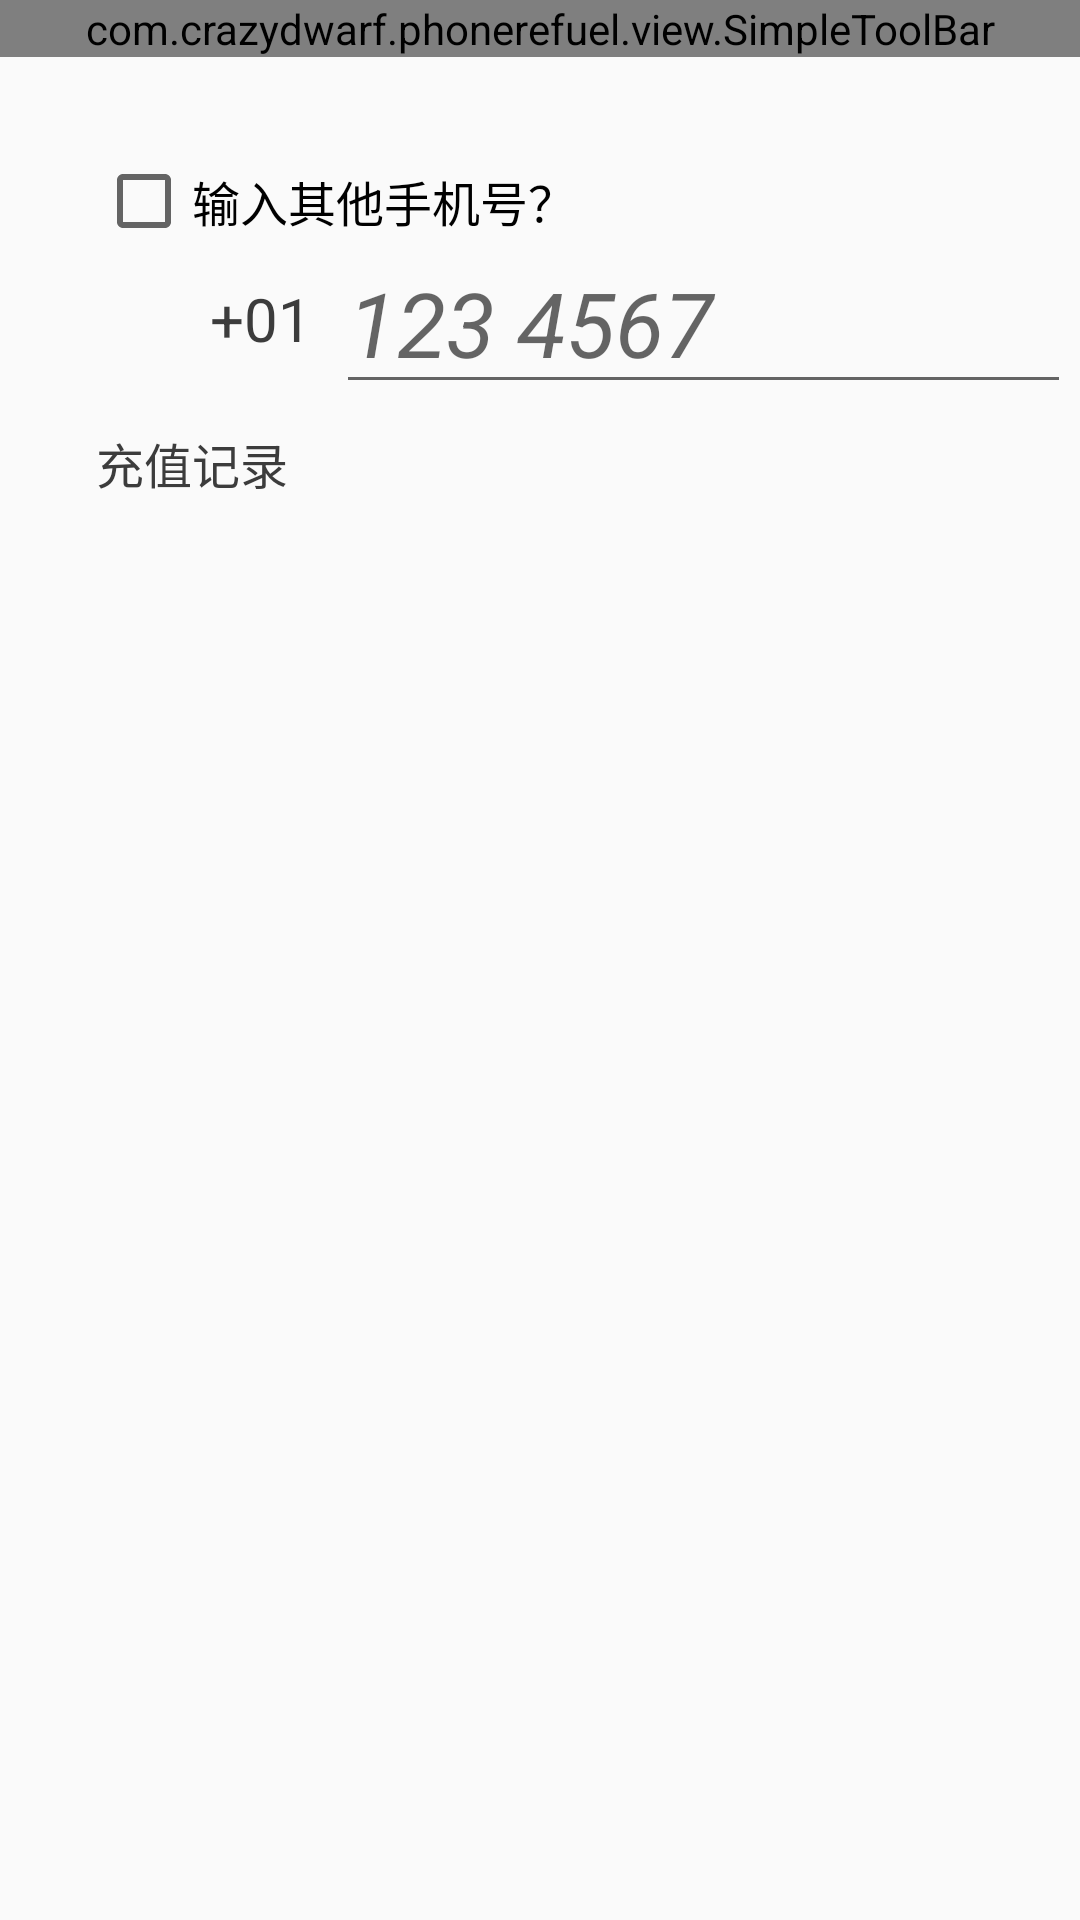

Android layout source for this screen:
<!-- AndroidManifest.xml: application theme CurrentAppTheme -->
<!-- res/layout/activity_refuel_history.xml -->
<?xml version="1.0" encoding="utf-8"?>
<android.support.constraint.ConstraintLayout
    xmlns:android="http://schemas.android.com/apk/res/android"
    xmlns:app="http://schemas.android.com/apk/res-auto"
    android:layout_width="match_parent"
    android:layout_height="match_parent">

    <com.crazydwarf.phonerefuel.view.SimpleToolBar
        android:id="@+id/toolbar_top"
        android:layout_width="match_parent"
        android:layout_height="wrap_content"
        app:appIcon="@drawable/app_icon_tmp"
        app:appIconShow="true"
        app:appIconSize="40dp"
        app:backIcon="@drawable/ic_chevron_left_black_32dp"
        app:backIconSize="32dp"
        app:menuIconShow="false"
        app:title="充值历史查询"
        app:titleColor="@color/colorBlack"
        app:titleSize="20sp" />

    <TextView
        android:id="@+id/tv_postcode"
        android:layout_width="wrap_content"
        android:layout_height="wrap_content"
        android:layout_marginStart="8dp"
        android:text="+01"
        android:textColor="@color/colorBlack"
        android:textSize="20sp"
        app:layout_constraintBottom_toBottomOf="@+id/im_flag"
        app:layout_constraintStart_toEndOf="@+id/im_flag"
        app:layout_constraintTop_toTopOf="@+id/im_flag" />

    <EditText
        android:id="@+id/et_phonenumber"
        android:layout_width="wrap_content"
        android:layout_height="wrap_content"
        android:layout_marginStart="8dp"
        android:ems="7"
        android:hint="123 4567"
        android:inputType="phone"
        android:textColor="@color/colorBlack"
        android:textSize="30sp"
        android:textStyle="italic"
        app:layout_constraintBottom_toBottomOf="@+id/tv_postcode"
        app:layout_constraintStart_toEndOf="@+id/tv_postcode"
        app:layout_constraintTop_toTopOf="@+id/tv_postcode" />

    <ImageView
        android:id="@+id/im_flag"
        android:layout_width="30dp"
        android:layout_height="30dp"
        android:layout_marginTop="8dp"
        app:layout_constraintStart_toStartOf="@+id/cb_input_number"
        app:layout_constraintTop_toBottomOf="@+id/cb_input_number"
        app:srcCompat="@drawable/im_flag_us" />

    <CheckBox
        android:id="@+id/cb_input_number"
        android:layout_width="wrap_content"
        android:layout_height="wrap_content"
        android:layout_marginStart="32dp"
        android:layout_marginTop="32dp"
        android:text="输入其他手机号？"
        android:textSize="16sp"
        app:layout_constraintStart_toStartOf="parent"
        app:layout_constraintTop_toBottomOf="@+id/toolbar_top" />

    <TextView
        android:id="@+id/textView15"
        android:layout_width="wrap_content"
        android:layout_height="wrap_content"
        android:layout_marginTop="8dp"
        android:text="充值记录"
        android:textColor="@color/colorBlack"
        android:textSize="16sp"
        app:layout_constraintStart_toStartOf="@+id/im_flag"
        app:layout_constraintTop_toBottomOf="@+id/et_phonenumber" />


</android.support.constraint.ConstraintLayout>
<!-- resources referenced by this layout -->
<resources>
  <color name="colorBlack">#3C3C3C</color>
  <style name="CurrentAppTheme" parent="Theme.AppCompat.Light.NoActionBar">
          
          <item name="colorPrimary">@color/colorPrimary</item>
          <item name="colorPrimaryDark">@color/colorPrimaryDark</item>
          <item name="colorAccent">@color/colorAccent</item>
          <item name="windowActionBar">false</item>
          <item name="windowNoTitle">true</item>
          <item name="android:statusBarColor">@color/colorTrans</item>
  
          <item name="android:fitsSystemWindows">false</item>
          <item name="android:windowTranslucentStatus">true</item>
  
          <item name="android:popupMenuStyle">@style/popmenuStyle</item>
          <item name="android:dropDownListViewStyle">@style/popmenuDivier</item>
          <item name="android:textAppearanceSmallPopupMenu">@style/popmeuText</item>
          <item name="android:textAppearanceLargePopupMenu">@style/popmeuText</item>
  
          <item name="android:windowAnimationStyle">@style/ActivityAnimStyle</item>
      </style>
  <color name="colorPrimary">#F9AC19</color>
  <color name="colorPrimaryDark">#F9AC19</color>
  <color name="colorAccent">#f5484a</color>
  <color name="colorTrans">#00000000</color>
  <style name="popmenuStyle" parent="@android:style/Widget.PopupMenu">
          <item name="android:popupBackground">@color/colorOrange</item>
      </style>
  <style name="popmenuDivier">
          <item name="android:divider">@color/colorGray</item>
          <item name="android:dividerHeight">1dp</item>
      </style>
  <style name="popmeuText">
          <item name="android:textColor">@color/colorBlack</item>
          <item name="android:textSize">16sp</item>
          <item name="android:gravity">center</item>
      </style>
  <style name="ActivityAnimStyle">
          <item name="android:activityOpenEnterAnimation">@anim/in_from_right</item>
          <item name="android:activityOpenExitAnimation">@anim/out_to_left</item>
          <item name="android:activityCloseEnterAnimation">@anim/in_from_left</item>
          <item name="android:activityCloseExitAnimation">@anim/out_to_right</item>
      </style>
  <color name="colorOrange">#f9ac19</color>
  <color name="colorGray">#707070</color>
</resources>
